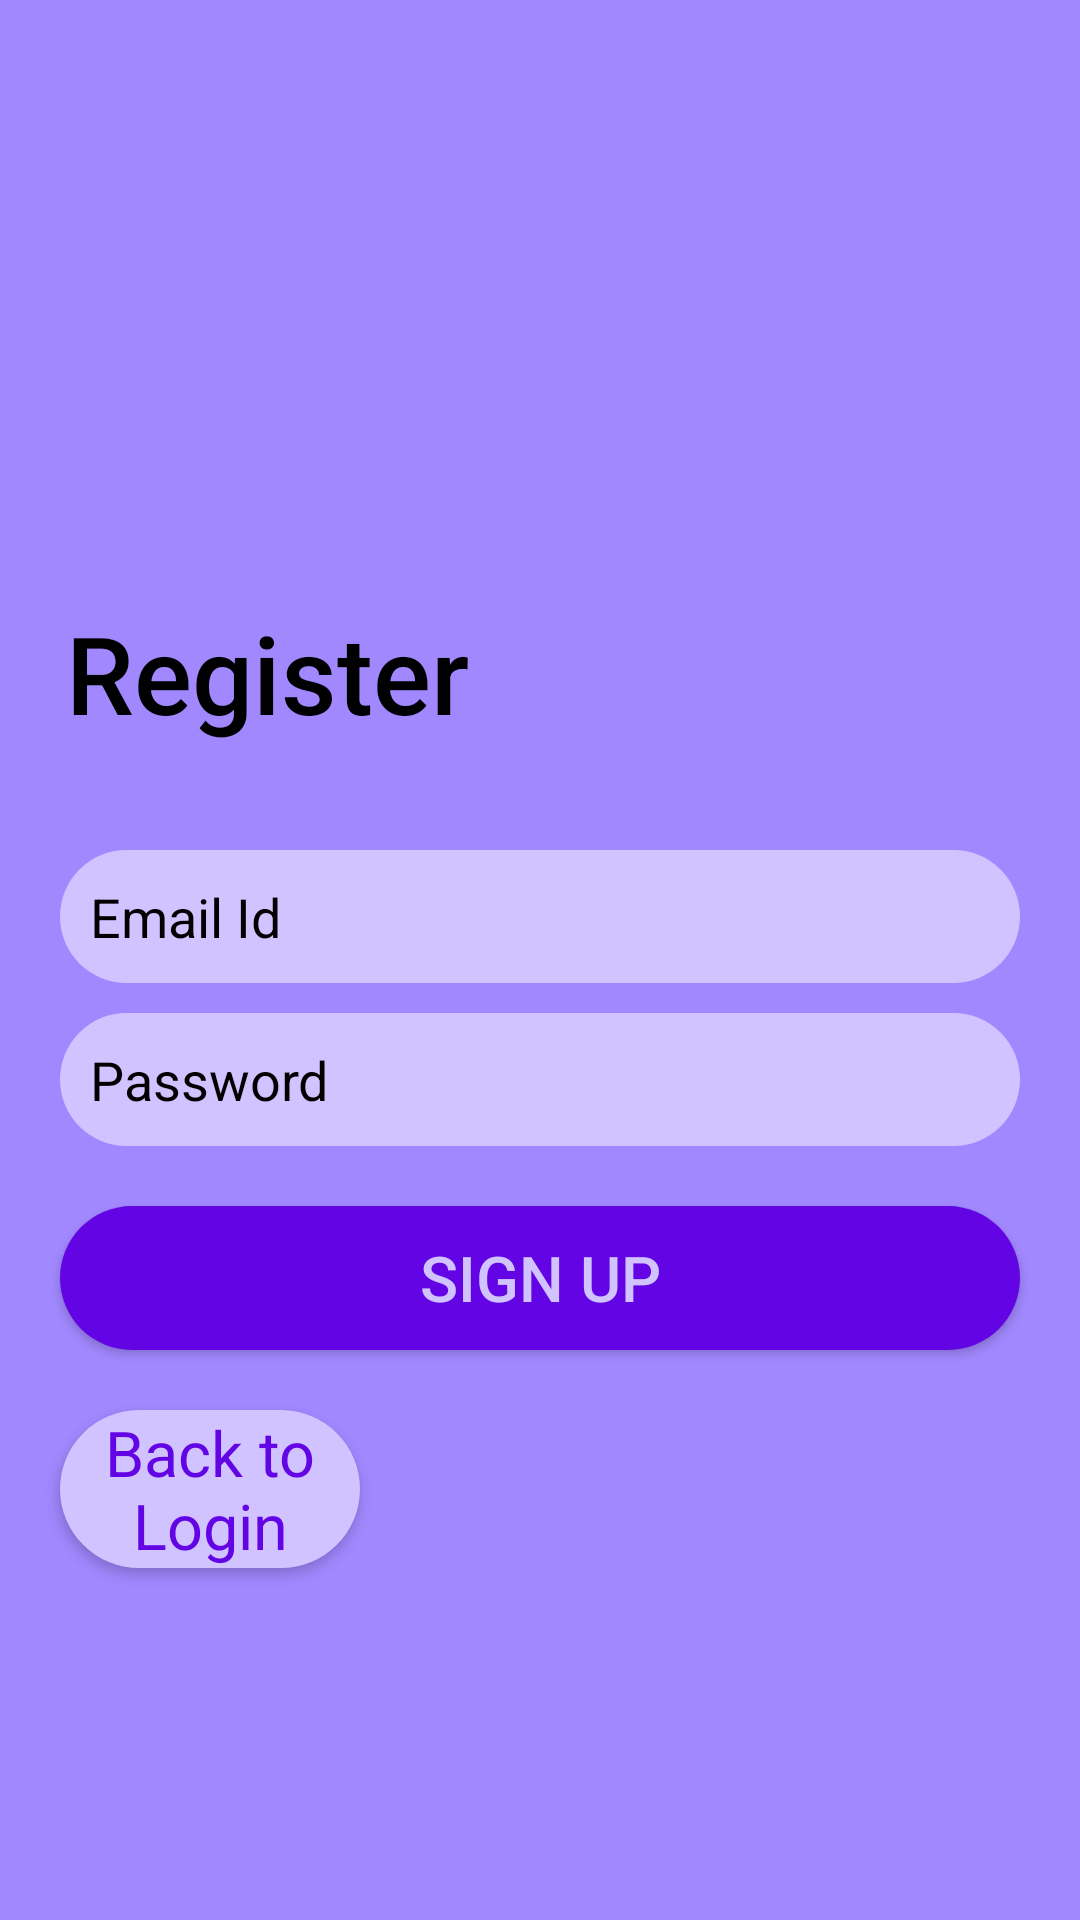

Here is an Android app screen rendered from its layout file. Give the layout XML and the strings, colors and styles it references.
<!-- AndroidManifest.xml: application theme AppTheme -->
<!-- res/layout/activity_sign_up.xml -->
<?xml version="1.0" encoding="utf-8"?>
<RelativeLayout xmlns:android="http://schemas.android.com/apk/res/android"
    xmlns:app="http://schemas.android.com/apk/res-auto"
    xmlns:tools="http://schemas.android.com/tools"
    android:layout_width="match_parent"
    android:layout_height="match_parent"
    android:theme="@style/LoginPage"
    android:background="@drawable/login_background"

    tools:context=".SignUpAct">

    <ScrollView
        android:layout_width="match_parent"
        android:layout_height="wrap_content">

        <LinearLayout
            android:layout_width="match_parent"
            android:layout_height="wrap_content"
            android:orientation="vertical">

            <TextView
                android:id="@+id/textView2"
                android:layout_width="match_parent"
                android:layout_height="wrap_content"
                android:layout_marginStart="22dp"
                android:layout_marginTop="200dp"
                android:fontFamily="sans-serif-medium"
                android:text="Register"
                android:textAppearance="@style/TextAppearance.AppCompat.Body2"
                android:textColor="#000000"
                android:textSize="36sp" />

            <EditText

                android:id="@+id/s_user"
                android:layout_width="match_parent"
                android:layout_height="wrap_content"
                android:layout_marginStart="20dp"
                android:layout_marginTop="35dp"
                android:layout_marginEnd="20dp"
                android:background="@drawable/login_edit_background"
                android:drawablePadding="10dp"
                android:textColor="#000000"
                android:hint="Email Id"
                android:padding="10dp"
                android:textColorHint="#000" />

            <EditText

                android:id="@+id/s_password"
                android:layout_width="match_parent"
                android:layout_height="wrap_content"
                android:layout_marginStart="20dp"
                android:layout_marginTop="10dp"
                android:layout_marginEnd="20dp"
                android:textColor="#000000"
                android:background="@drawable/login_edit_background"
                android:drawablePadding="10dp"
                android:hint="Password"
                android:padding="10dp"
                android:textColorHint="#000" />

            <Button
                android:id="@+id/button1"
                android:layout_width="match_parent"
                android:layout_height="wrap_content"
                android:layout_marginStart="20dp"
                android:layout_marginTop="20dp"
                android:layout_marginEnd="20dp"
                android:layout_marginBottom="20dp"
                android:background="@drawable/button_background"
                android:text="Sign Up"
                android:textColor="@color/colorAccent"
                android:textSize="21sp" />

            <Button
                android:id="@+id/backbtn"
                android:layout_width="match_parent"
                android:layout_height="wrap_content"
                android:layout_marginStart="20dp"
                android:layout_marginEnd="240dp"
                android:layout_marginBottom="30dp"
                android:background="@drawable/login_edit_background"
                android:fontFamily="sans-serif"
                android:text="Back to Login"
                android:textAllCaps="false"
                android:textColor="@color/colorPrimary"
                android:textSize="21sp"
                tools:ignore="OnClick" />

        </LinearLayout>
    </ScrollView>
</RelativeLayout>
<!-- resources referenced by this layout -->
<resources>
  <color name="colorAccent">#d1c3ff</color>
  <color name="colorPrimary">#6204e4</color>
  <!-- drawable button_background (drawable) -->
  <?xml version="1.0" encoding="utf-8"?>
  <shape xmlns:android="http://schemas.android.com/apk/res/android"
      android:shape="rectangle">
  
      <solid android:color="@color/colorPrimary"> </solid>
      <corners android:radius="30dp" />
  
  
  
  </shape>
  <!-- drawable login_background (drawable) -->
  <?xml version="1.0" encoding="utf-8"?>
  <shape xmlns:android="http://schemas.android.com/apk/res/android"
      android:shape="rectangle">
  
     <solid android:color="@color/colorPrimaryDark"></solid>
  
  </shape>
  <!-- drawable login_edit_background (drawable) -->
  <?xml version="1.0" encoding="utf-8"?>
  <shape xmlns:android="http://schemas.android.com/apk/res/android"
      android:shape="rectangle">
  
      <solid android:color="#d1c3ff"/>
      <corners android:radius="30dp"/>
  
  
  </shape>
  <style name="LoginPage" parent="Theme.AppCompat.NoActionBar">
          
          <item name="colorPrimary">#6204e4</item>
          <item name="colorPrimaryDark">#a288ff</item>
          <item name="colorAccent">#d1c3ff</item>
      </style>
  <style name="AppTheme" parent="Theme.AppCompat.Light.NoActionBar">
          
          <item name="colorPrimary">#a288ff</item>
          <item name="colorPrimaryDark">#6204e4</item>
          <item name="colorAccent">#d1c3ff</item>
      </style>
  <color name="colorPrimaryDark">#a288ff</color>
</resources>
